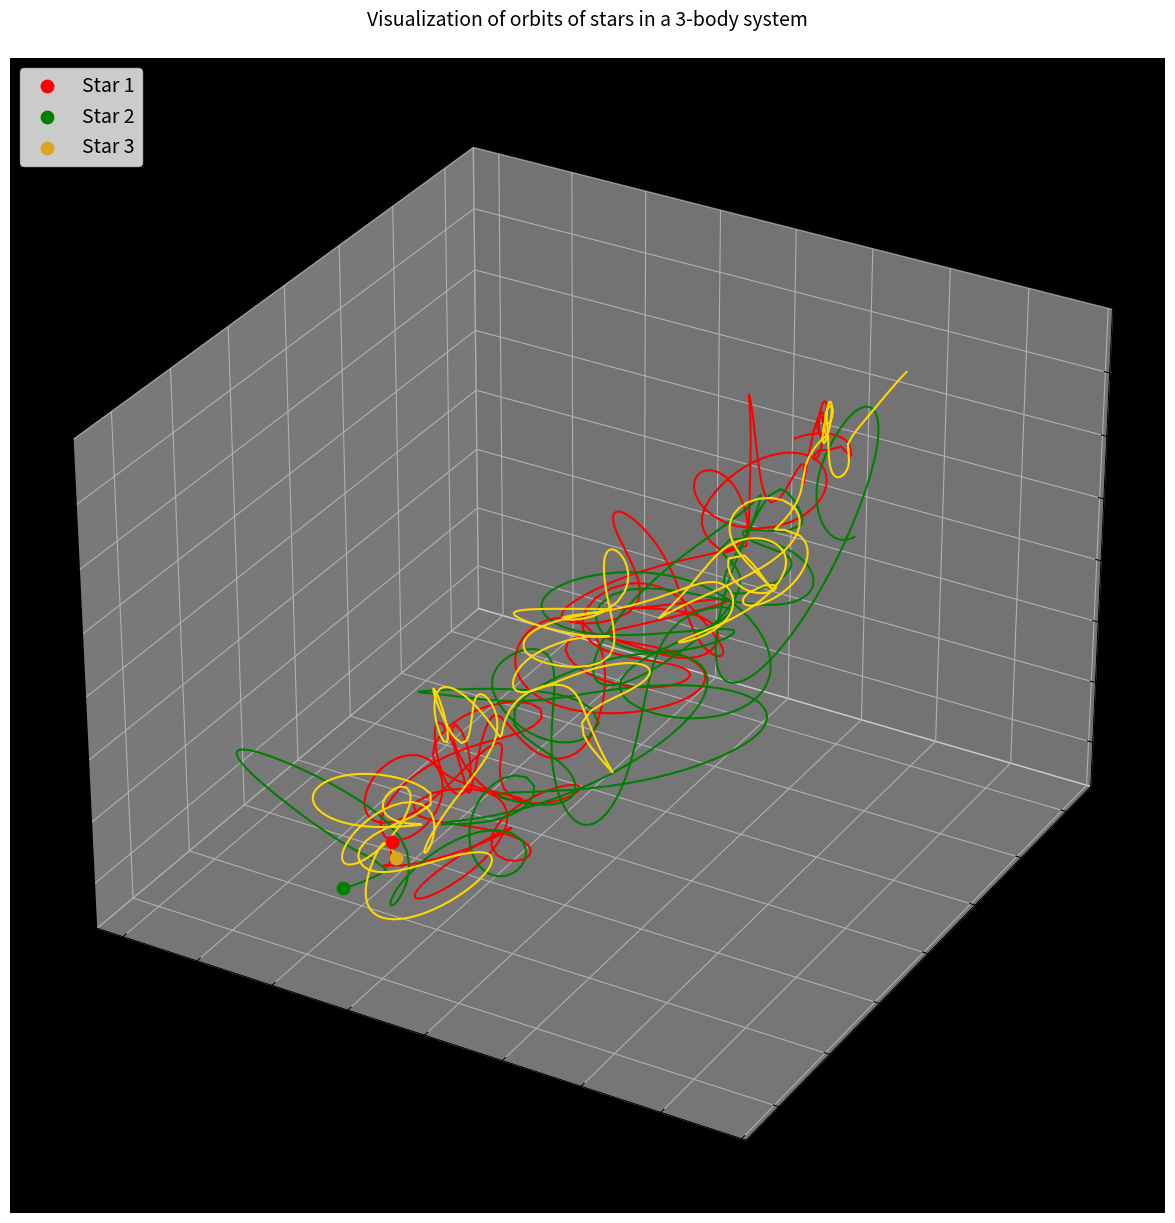
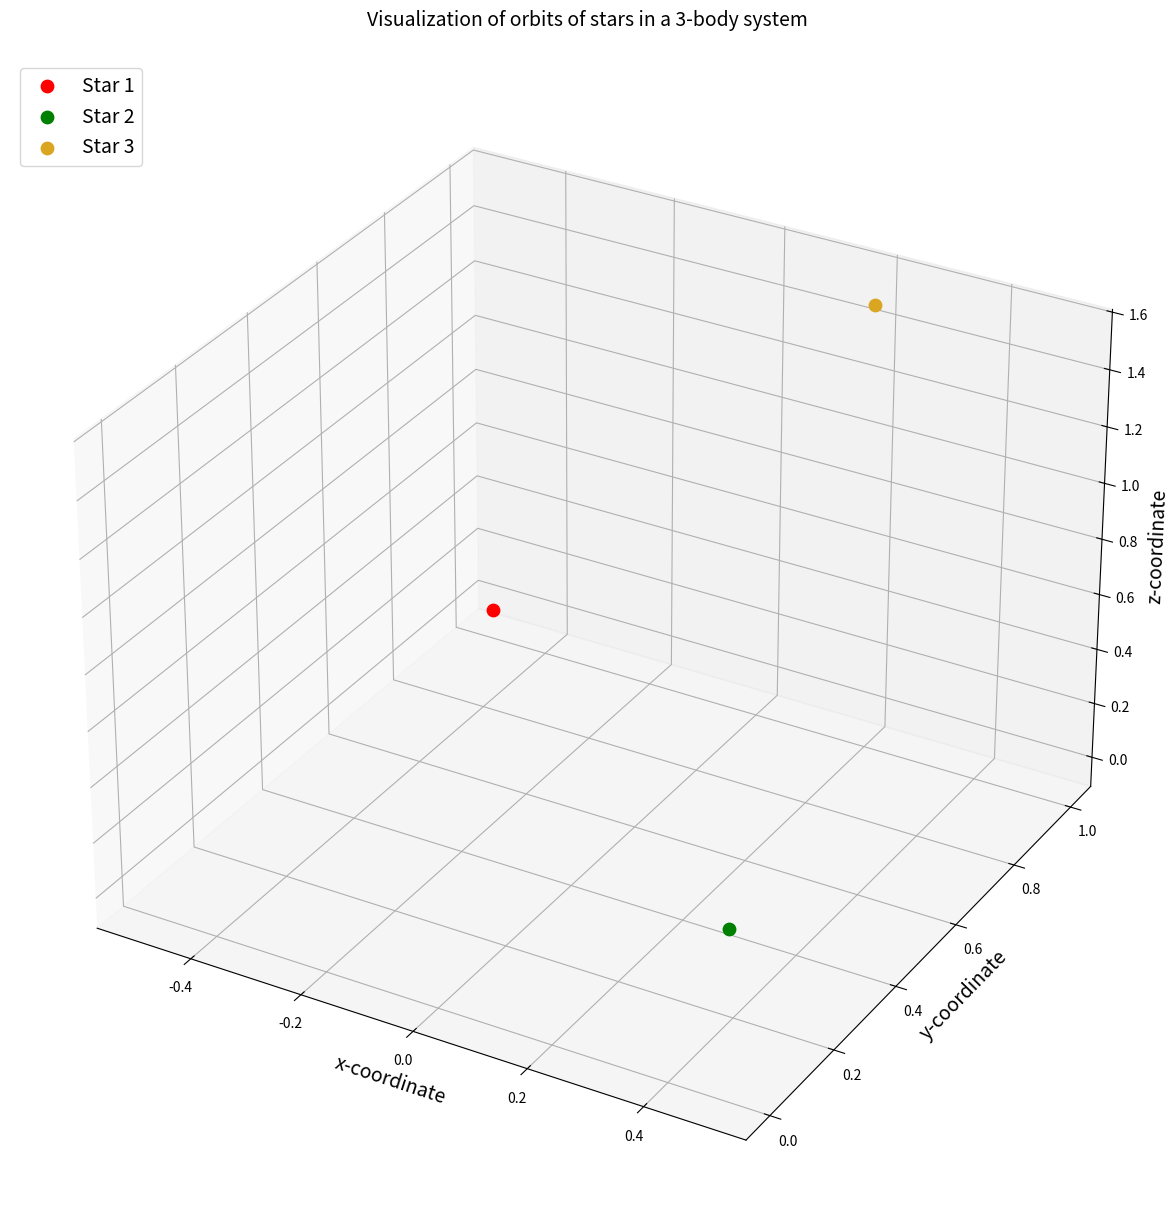

Python code for these plots, in order: (Note: this script raises an exception after producing the figures.)
#Importing important libraries

import scipy as sci
import matplotlib
import matplotlib.pyplot as plt
from matplotlib import animation
from mpl_toolkits.mplot3d import Axes3D
import numpy as np

# Non-Dimensionalisation

G=6.67408e-11 #N-m2/kg2

#Reference quantities
m_nd=1.989e+30 #kg
r_nd=5.326e+12 #m
v_nd=30000 #m/s
t_nd=79.91*365.25*24*3600 #s

#Net constants
K1=G*t_nd*m_nd/(r_nd**2*v_nd)
K2=v_nd*t_nd/r_nd

#Define masses
m1=1.1 #Star 1
m2=0.907 #Star 2
m3=1.425 #Star 3


#Define initial position vectors
r1=[-0.5,1,0] #m
r2=[0.5,0,0.5] #m
r3=[0.2,1,1.5] #m

#Convert pos vectors to arrays
r1=np.array(r1)
r2=np.array(r2)
r3=np.array(r3)

#Find Centre of Mass
r_com=(m1*r1+m2*r2+m3*r3)/(m1+m2+m3)

#Define initial velocities
v1=[0.02,0.02,0.02] #m/s
v2=[-0.05,0,-0.1] #m/s
v3=[0,-0.03,0]

#Convert velocity vectors to arrays
v1=np.array(v1)
v2=np.array(v2)
v3=np.array(v3)

#Find velocity of COM
v_com=(m1*v1+m2*v2+m3*v3)/(m1+m2+m3)


def ThreeBodyEquations(w,t,G,m1,m2):
    #Unpack all the variables from the array "w"
    r1=w[:3]
    r2=w[3:6]
    r3=w[6:9]
    v1=w[9:12]
    v2=w[12:15]
    v3=w[15:18]
    
    #Find out distances between the three bodies
    r12=sci.linalg.norm(r2-r1)
    r13=sci.linalg.norm(r3-r1)
    r23=sci.linalg.norm(r3-r2)
    
    #Define the derivatives according to the equations
    dv1bydt=K1*m2*(r2-r1)/r12**3+K1*m3*(r3-r1)/r13**3
    dv2bydt=K1*m1*(r1-r2)/r12**3+K1*m3*(r3-r2)/r23**3
    dv3bydt=K1*m1*(r1-r3)/r13**3+K1*m2*(r2-r3)/r23**3
    dr1bydt=K2*v1
    dr2bydt=K2*v2
    dr3bydt=K2*v3
    
    #Package the derivatives into one final size-18 array
    r12_derivs=np.concatenate((dr1bydt,dr2bydt))
    r_derivs=np.concatenate((r12_derivs,dr3bydt))
    v12_derivs=np.concatenate((dv1bydt,dv2bydt))
    v_derivs=np.concatenate((v12_derivs,dv3bydt))
    derivs=np.concatenate((r_derivs,v_derivs))
    return derivs


#Package initial parameters
init_params=np.array([r1,r2,r3,v1,v2,v3]) #Package initial parameters into one size-18 array
init_params=init_params.flatten() #Flatten the array to make it 1D
time_span=np.linspace(0,20,1000) #Time span is 20 orbital years and 1000 points


#Run the ODE solver
import scipy.integrate
three_body_sol=sci.integrate.odeint(ThreeBodyEquations,init_params,time_span,args=(G,m1,m2))


#Store the position solutions into three distinct arrays
r1_sol=three_body_sol[:,:3]
r2_sol=three_body_sol[:,3:6]
r3_sol=three_body_sol[:,6:9]


#Plot the orbits of the three bodies
fig=plt.figure(figsize=(15,15))
ax=fig.add_subplot(111,projection="3d")
ax.set_facecolor('black')
ax.plot(r1_sol[:,0],r1_sol[:,1],r1_sol[:,2],color="red")
ax.plot(r2_sol[:,0],r2_sol[:,1],r2_sol[:,2],color="green")
ax.plot(r3_sol[:,0],r3_sol[:,1],r3_sol[:,2],color="gold")
ax.scatter(r1_sol[-1,0],r1_sol[-1,1],r1_sol[-1,2],color="red",marker="o",s=80,label="Star 1")
ax.scatter(r2_sol[-1,0],r2_sol[-1,1],r2_sol[-1,2],color="green",marker="o",s=80,label="Star 2")
ax.scatter(r3_sol[-1,0],r3_sol[-1,1],r3_sol[-1,2],color="goldenrod",marker="o",s=80,label="Star 3")
ax.set_xlabel("x-coordinate",fontsize=14)
ax.set_ylabel("y-coordinate",fontsize=14)
ax.set_zlabel("z-coordinate",fontsize=14)
ax.set_title("Visualization of orbits of stars in a 3-body system\n",fontsize=14)
ax.legend(loc="upper left",fontsize=14)


#Animate the orbits of the three bodies


#Make the figure 
fig=plt.figure(figsize=(15,15))
ax=fig.add_subplot(111,projection="3d")

#Create new arrays for animation, this gives you the flexibility
#to reduce the number of points in the animation if it becomes slow
#Currently set to select every 4th point
r1_sol_anim=r1_sol[::1,:].copy()
r2_sol_anim=r2_sol[::1,:].copy()
r3_sol_anim=r3_sol[::1,:].copy()

#Set initial marker for planets, that is, blue,red and green circles at the initial positions
head1=[ax.scatter(r1_sol_anim[0,0],r1_sol_anim[0,1],r1_sol_anim[0,2],color="red",marker="o",s=80,label="Star 1")]
head2=[ax.scatter(r2_sol_anim[0,0],r2_sol_anim[0,1],r2_sol_anim[0,2],color="green",marker="o",s=80,label="Star 2")]
head3=[ax.scatter(r3_sol_anim[0,0],r3_sol_anim[0,1],r3_sol_anim[0,2],color="goldenrod",marker="o",s=80,label="Star 3")]

#Create a function Animate that changes plots every frame (here "i" is the frame number)
def Animate(i,head1,head2,head3):
    #Remove old markers
    head1[0].remove()
    head2[0].remove()
    head3[0].remove()
    
    #Plot the orbits (every iteration we plot from initial position to the current position)
    trace1=ax.plot(r1_sol_anim[:i,0],r1_sol_anim[:i,1],r1_sol_anim[:i,2],color="red")
    trace2=ax.plot(r2_sol_anim[:i,0],r2_sol_anim[:i,1],r2_sol_anim[:i,2],color="green")
    trace3=ax.plot(r3_sol_anim[:i,0],r3_sol_anim[:i,1],r3_sol_anim[:i,2],color="gold")
    
    #Plot the current markers
    head1[0]=ax.scatter(r1_sol_anim[i-1,0],r1_sol_anim[i-1,1],r1_sol_anim[i-1,2],color="red",marker="o",s=100)
    head2[0]=ax.scatter(r2_sol_anim[i-1,0],r2_sol_anim[i-1,1],r2_sol_anim[i-1,2],color="green",marker="o",s=100)
    head3[0]=ax.scatter(r3_sol_anim[i-1,0],r3_sol_anim[i-1,1],r3_sol_anim[i-1,2],color="goldenrod",marker="o",s=100)
    return trace1,trace2,trace3,head1,head2,head3,

#Some beautifying
ax.set_xlabel("x-coordinate",fontsize=14)
ax.set_ylabel("y-coordinate",fontsize=14)
ax.set_zlabel("z-coordinate",fontsize=14)
ax.set_title("Visualization of orbits of stars in a 3-body system\n",fontsize=14)
ax.legend(loc="upper left",fontsize=14)


#If used in Jupyter Notebook, animation will not display only a static image will display with this command
# anim_2b = animation.FuncAnimation(fig,Animate_2b,frames=1000,interval=5,repeat=False,blit=False,fargs=(h1,h2))


#Use the FuncAnimation module to make the animation
repeatanim=animation.FuncAnimation(fig,Animate,frames=800,interval=10,repeat=False,blit=False,fargs=(head1,head2,head3))

# Set up formatting for the movie files
Writer = animation.writers['ffmpeg']
writer = Writer(fps=30, metadata=dict(artist='Me'), bitrate=4000)

#To save animation to disk, enable this command
repeatanim.save("ThreeBodyProblem.mp4", writer=writer)